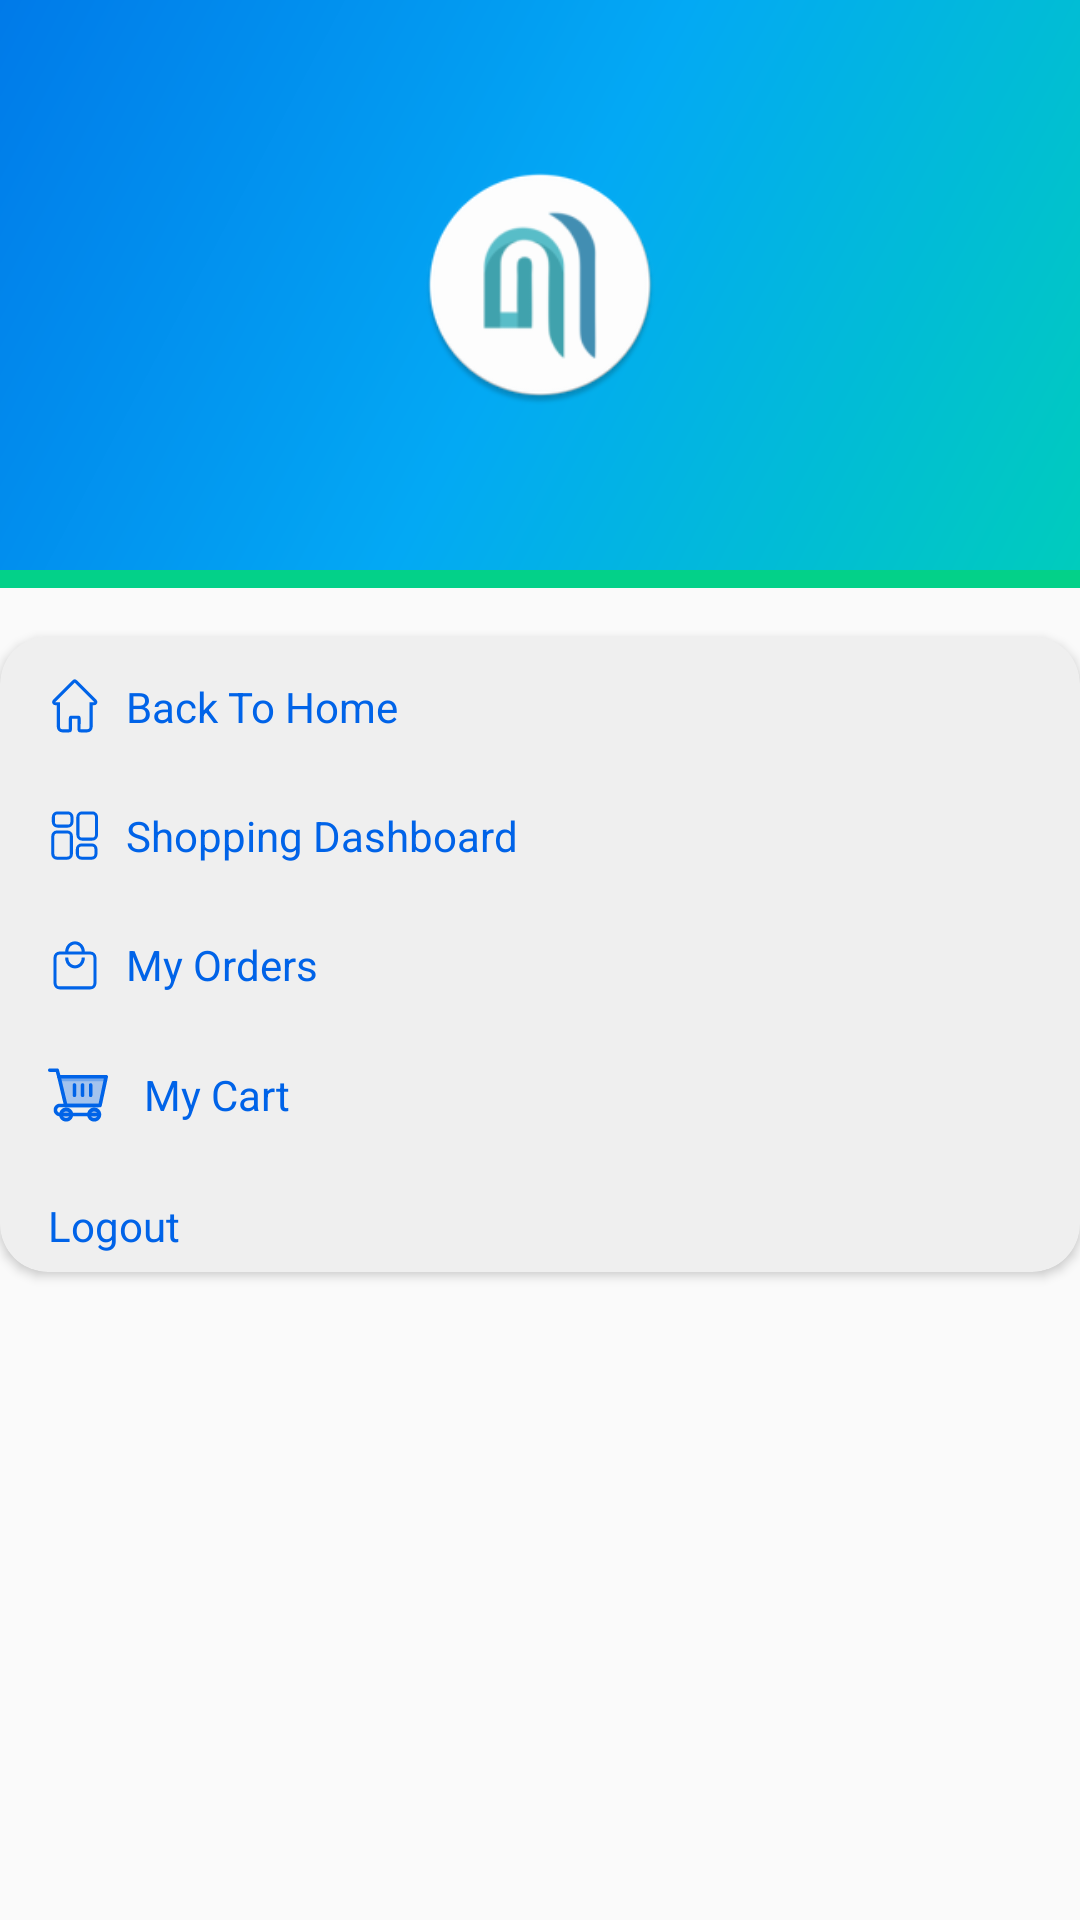

Layout XML and referenced resources for this Android screen:
<!-- AndroidManifest.xml: application theme NoActionThemeFull -->
<!-- res/layout/shopping_side_menu_new.xml -->
<LinearLayout xmlns:android="http://schemas.android.com/apk/res/android"
    xmlns:app="http://schemas.android.com/apk/res-auto"
    android:layout_width="match_parent"
    android:layout_height="match_parent"
    android:orientation="vertical"
    android:scrollbars="none">

    <RelativeLayout
        android:layout_width="match_parent"
        android:layout_height="190dp"

        android:background="@drawable/blue_green_gradient"
        android:visibility="visible">



        <RelativeLayout
            android:id="@+id/profile_photo1"
            android:layout_width="wrap_content"
            android:layout_height="wrap_content"
           android:layout_centerInParent="true"

            android:padding="4dp">



                <ImageView
                    android:id="@+id/img_user"
                    android:layout_width="80dp"
                    android:layout_height="80dp"
                    android:scaleType="centerCrop"
                    android:src="@mipmap/ic_launcher_round"
                    app:layout_constraintTop_toTopOf="parent" />


        </RelativeLayout>

        <TextView
            android:id="@+id/tv_user_name"
            android:layout_width="wrap_content"
            android:layout_height="wrap_content"
            android:layout_below="@+id/profile_photo1"
            android:layout_centerHorizontal="true"
            android:layout_marginTop="5dp"
            android:singleLine="true"
            android:text=""
            android:textAppearance="@style/TextFieldBold"
            android:textColor="@color/white"
            android:textSize="16sp" />

    </RelativeLayout>

    <View
        android:id="@+id/orange_view"
        android:layout_width="match_parent"
        android:layout_height="6dp"
        android:layout_alignParentBottom="true"
        android:background="@color/colorAccent" />

    <androidx.core.widget.NestedScrollView
        android:layout_width="match_parent"
        android:layout_height="match_parent"
        android:fillViewport="true"
        android:fitsSystemWindows="true"
        android:overScrollMode="always"
        android:scrollbars="none">

        <LinearLayout
            android:layout_width="match_parent"
            android:layout_height="wrap_content"
            android:orientation="vertical">

            <androidx.constraintlayout.widget.ConstraintLayout
                android:layout_width="match_parent"
                android:layout_height="wrap_content"
                android:layout_marginTop="8dp">

                <androidx.recyclerview.widget.RecyclerView
                    android:id="@+id/rv_cat_images"
                    android:layout_width="50dp"
                    android:layout_height="wrap_content"
                    app:layout_constraintStart_toStartOf="parent"
                    app:layout_constraintTop_toTopOf="parent" />

                <View
                    android:layout_width="1dp"
                    android:layout_height="0dp"
                    android:background="@color/light_grey"
                    app:layout_constraintBottom_toBottomOf="@+id/rv_main_category"
                    app:layout_constraintStart_toEndOf="@+id/rv_cat_images"
                    app:layout_constraintTop_toBottomOf="@+id/rv_main_category"
                    app:layout_constraintTop_toTopOf="parent" />

                <androidx.recyclerview.widget.RecyclerView
                    android:id="@+id/rv_main_category"
                    android:layout_width="0dp"
                    android:layout_height="wrap_content"
                    android:layout_marginStart="2dp"
                    app:layout_constraintEnd_toEndOf="parent"
                    app:layout_constraintStart_toEndOf="@+id/rv_cat_images"
                    app:layout_constraintTop_toTopOf="parent" />

                <androidx.recyclerview.widget.RecyclerView
                    android:id="@+id/rv_category"
                    android:layout_width="0dp"
                    android:layout_height="wrap_content"
                    android:layout_marginStart="2dp"
                    android:visibility="gone"
                    app:layout_constraintEnd_toEndOf="parent"
                    app:layout_constraintStart_toEndOf="@+id/rv_cat_images"
                    app:layout_constraintTop_toTopOf="parent" />

            </androidx.constraintlayout.widget.ConstraintLayout>
            <androidx.cardview.widget.CardView
                android:layout_width="match_parent"
                android:layout_height="wrap_content"
                android:elevation="32dp"
                android:layout_marginTop="8dp"
                app:cardBackgroundColor="@color/light_grey"
                app:cardCornerRadius="16dp">
                <LinearLayout
                    android:layout_width="match_parent"
                    android:layout_height="wrap_content"
                    android:orientation="vertical">
                    <TextView
                        android:id="@+id/tv_home"
                        android:layout_width="match_parent"
                        android:layout_height="wrap_content"
                        android:layout_marginTop="2dp"

                        android:drawableStart="@drawable/ic_home"
                        android:drawablePadding="8dp"
                        android:drawableTint="@color/colorPrimaryDark"
                        android:gravity="left|center"
                        android:paddingStart="16dp"
                        android:paddingTop="12dp"
                        android:paddingBottom="6dp"
                        android:text="Back To Home"
                        android:textColor="@color/colorPrimaryDark"
                        android:textSize="14sp" />

                    <TextView
                        android:id="@+id/tv_dashboard"
                        android:layout_width="match_parent"
                        android:layout_height="wrap_content"
                        android:layout_marginTop="2dp"
                        android:drawableStart="@drawable/ic_dashboaed"
                        android:drawablePadding="8dp"
                        android:drawableTint="@color/colorPrimaryDark"
                        android:gravity="left|center"
                        android:paddingStart="16dp"
                        android:paddingTop="16dp"
                        android:paddingBottom="6dp"
                        android:text="Shopping Dashboard"
                        android:textColor="@color/colorPrimaryDark"
                        android:textSize="14sp" />

                    <TextView
                        android:id="@+id/tv_orders"
                        android:layout_width="match_parent"
                        android:layout_height="wrap_content"
                        android:layout_marginTop="2dp"
                        android:drawableStart="@drawable/ic_my_order"
                        android:drawablePadding="8dp"
                        android:drawableTint="@color/colorPrimaryDark"
                        android:gravity="left|center"
                        android:paddingStart="16dp"
                        android:paddingTop="16dp"
                        android:paddingBottom="6dp"
                        android:text="My Orders"
                        android:textColor="@color/colorPrimaryDark"
                        android:textSize="14sp" />

                    <TextView
                        android:id="@+id/my_cart"
                        android:layout_width="match_parent"
                        android:layout_height="wrap_content"
                        android:layout_marginTop="2dp"
                        android:drawableStart="@drawable/ic_shopping_cart"
                        android:drawablePadding="12dp"
                        android:drawableTint="@color/colorPrimaryDark"
                        android:gravity="left|center"
                        android:paddingStart="16dp"
                        android:paddingTop="16dp"
                        android:paddingEnd="8dp"
                        android:paddingBottom="6dp"
                        android:text="My Cart"
                        android:textColor="@color/colorPrimaryDark"
                        android:textSize="14sp" />

                    <TextView
                        android:id="@+id/action_logout"
                        android:layout_width="match_parent"
                        android:layout_height="wrap_content"
                        android:layout_marginTop="2dp"
                        android:drawableStart="@drawable/ic_logout"
                        android:drawablePadding="12dp"
                        android:drawableTint="@color/colorPrimaryDark"
                        android:gravity="left|center"
                        android:paddingStart="16dp"
                        android:paddingTop="16dp"
                        android:paddingEnd="8dp"
                        android:paddingBottom="6dp"
                        android:text="Logout"
                        android:textColor="@color/colorPrimaryDark"
                        android:textSize="14sp" />
                </LinearLayout>
            </androidx.cardview.widget.CardView>



        </LinearLayout>
    </androidx.core.widget.NestedScrollView>

</LinearLayout>
<!-- resources referenced by this layout -->
<resources>
  <color name="colorAccent">#03D189</color>
  <color name="colorPrimaryDark">#0063e8</color>
  <color name="light_grey">#EFEFEF</color>
  <color name="white">#ffffff</color>
  <!-- drawable blue_green_gradient (drawable) -->
  <?xml version="1.0" encoding="utf-8"?>
  <shape xmlns:android="http://schemas.android.com/apk/res/android"
      android:shape="rectangle">
  
      <gradient
          android:angle="315"
          android:endColor="#00CCBD"
          android:centerColor="#03A9F4"
          android:startColor="#007AE9" />
  </shape>
  <!-- drawable ic_home (drawable) -->
  <vector android:height="18dp" android:viewportHeight="88"
      android:viewportWidth="88" android:width="18dp" xmlns:android="http://schemas.android.com/apk/res/android">
      <path android:fillColor="#545454" android:pathData="M64,87H52.9a4.73,4.73 0,0 1,-4.73 -4.73V64.75H39V82.23A4.73,4.73 0,0 1,34.27 87H23.22a8.81,8.81 0,0 1,-8.8 -8.8V42.7H11.84a5.07,5.07 0,0 1,-3.59 -8.65L40,2.3a5.06,5.06 0,0 1,7.17 0L78.92,34.05a5.07,5.07 0,0 1,-3.59 8.65H72.75V78.16A8.81,8.81 0,0 1,64 87ZM53.17,82H64a3.8,3.8 0,0 0,3.8 -3.8V37.7h7.58l0.08,-0.09 1.74,-1.8 -1.77,1.77L43.63,5.83 11.79,37.58v0.12h7.62V78.16a3.8,3.8 0,0 0,3.8 3.8H34v-18a4.18,4.18 0,0 1,4.18 -4.18H49a4.18,4.18 0,0 1,4.18 4.18Z"/>
  </vector>
  <!-- drawable ic_my_order (drawable) -->
  <vector xmlns:android="http://schemas.android.com/apk/res/android"
      android:width="18dp"
      android:height="18dp"
      android:viewportWidth="88"
      android:viewportHeight="88">
    <path
        android:pathData="M68.92,23.64H60c-0.16,-9.17 -7.28,-16.59 -16,-16.59S28.15,14.47 28,23.64H19.08A10.09,10.09 0,0 0,9 33.72V75.36A10.09,10.09 0,0 0,19.08 85.44H68.92A10.09,10.09 0,0 0,79 75.36V33.72A10.09,10.09 0,0 0,68.92 23.64ZM44,12.23c5.88,0 10.68,5.09 10.84,11.41H33.16C33.32,17.32 38.12,12.23 44,12.23ZM74,75.36a5.09,5.09 0,0 1,-5.08 5.08H19.08A5.09,5.09 0,0 1,14 75.36V33.72a5.09,5.09 0,0 1,5.08 -5.08H68.92A5.09,5.09 0,0 1,74 33.72Z"
        android:fillColor="#545454"/>
    <path
        android:pathData="M54.85,34.32C54.85,40.79 50,46.05 44,46.05S33.15,40.79 33.15,34.32v-1H28v1c0,9.32 7.18,16.91 16,16.91s16,-7.59 16,-16.91v-1H54.85Z"
        android:fillColor="#545454"/>
  </vector>
  <style name="TextFieldBold" parent="android:Widget.Holo.Light.TextView">
  
      </style>
  <style name="NoActionThemeFull" parent="Theme.AppCompat.Light.NoActionBar">
          
          <item name="colorPrimary">@color/colorPrimary</item>
          <item name="colorPrimaryDark">@color/colorPrimaryDark</item>
          <item name="colorAccent">@color/colorAccent</item>
          <item name="android:windowFullscreen">true</item>
          <item name="android:windowDisablePreview">true</item>
      </style>
  <color name="colorPrimary">#0063e8</color>
</resources>
